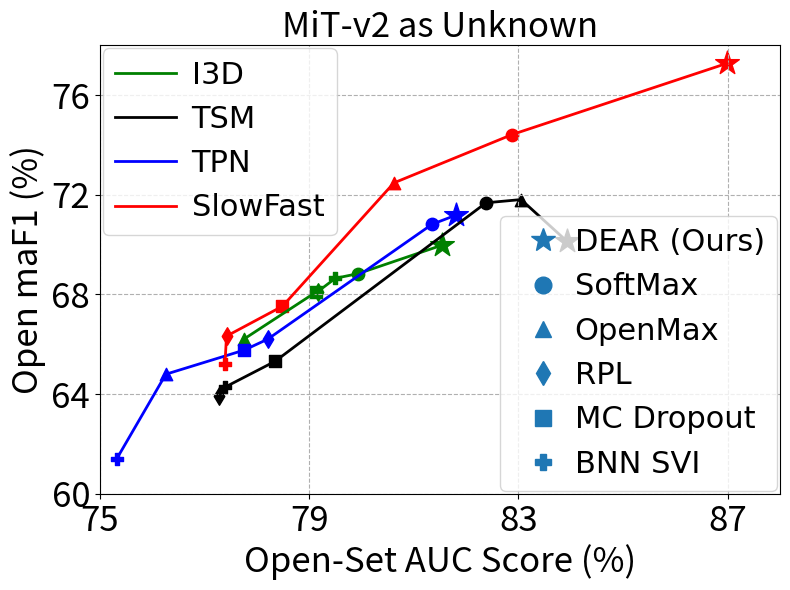

Source code (Python): (Note: this script raises an exception after producing the figure.)
import matplotlib.pyplot as plt
import numpy as np
from matplotlib.lines import Line2D


def draw_curves():
    fig = plt.figure(figsize=(8,5))
    plt.rcParams["font.family"] = "Arial"
    fontsize = 15
    markersize = 80

    # I3D
    I3D_DNN_HMDB = [94.69, 75.07]  # (closed-set ACC, open-set AUC)
    I3D_DNN_MiT = [94.69, 79.14]
    I3D_DEAR_HMDB = [94.34, 77.08]
    I3D_DEAR_MiT = [94.34, 81.54]
    # TSM
    TSM_DNN_HMDB = [95.11, 73.85]
    TSM_DNN_MiT = [95.11, 78.35]
    TSM_DEAR_HMDB = [94.45, 78.65]
    TSM_DEAR_MiT = [94.45, 83.92]
    # TPN
    TPN_DNN_HMDB = [95.41, 74.13]
    TPN_DNN_MiT = [95.41, 77.76]
    TPN_DEAR_HMDB = [96.42, 79.23]
    TPN_DEAR_MiT = [96.42, 81.80]
    # SlowFast
    SlowFast_DNN_HMDB = [96.72, 75.41]
    SlowFast_DNN_MiT = [96.72, 78.49]
    SlowFast_DEAR_HMDB = [96.66, 82.94]
    SlowFast_DEAR_MiT = [96.66, 86.99]

    # Line: DNN for HMDB
    plt.plot([I3D_DNN_HMDB[0], TSM_DNN_HMDB[0], TPN_DNN_HMDB[0], SlowFast_DNN_HMDB[0]],
             [I3D_DNN_HMDB[1], TSM_DNN_HMDB[1], TPN_DNN_HMDB[1], SlowFast_DNN_HMDB[1]], 'r-', linewidth=2, label='HMDB')
    # Line: DEAR for HMDB
    plt.plot([I3D_DEAR_HMDB[0], TSM_DEAR_HMDB[0], TPN_DEAR_HMDB[0], SlowFast_DEAR_HMDB[0]],
             [I3D_DEAR_HMDB[1], TSM_DEAR_HMDB[1], TPN_DEAR_HMDB[1], SlowFast_DEAR_HMDB[1]], 'r-', linewidth=2)
    # Line: DNN for MiT
    plt.plot([I3D_DNN_MiT[0], TSM_DNN_MiT[0], TPN_DNN_MiT[0], SlowFast_DNN_MiT[0]],
             [I3D_DNN_MiT[1], TSM_DNN_MiT[1], TPN_DNN_MiT[1], SlowFast_DNN_MiT[1]], 'b-', linewidth=2, label='MiT')
    # Line: DEAR for MiT
    plt.plot([I3D_DEAR_MiT[0], TSM_DEAR_MiT[0], TPN_DEAR_MiT[0], SlowFast_DEAR_MiT[0]],
             [I3D_DEAR_MiT[1], TSM_DEAR_MiT[1], TPN_DEAR_MiT[1], SlowFast_DEAR_MiT[1]], 'b-', linewidth=2)
    

    # Draw all I3D points
    # HMDB
    plt.scatter(I3D_DNN_HMDB[0], I3D_DNN_HMDB[1], marker='^', s=markersize, color='r', label='Dropout BALD')
    plt.text(I3D_DNN_HMDB[0], I3D_DNN_HMDB[1], 'I3D', fontsize=fontsize)
    plt.scatter(I3D_DEAR_HMDB[0], I3D_DEAR_HMDB[1], marker='*', s=markersize, color='r', label='DEAR EU')
    plt.text(I3D_DEAR_HMDB[0], I3D_DEAR_HMDB[1], 'I3D', fontsize=fontsize)
    plt.plot([I3D_DNN_HMDB[0], I3D_DEAR_HMDB[0]], [I3D_DNN_HMDB[1], I3D_DEAR_HMDB[1]], 'r--', linewidth=0.5)
    # plt.arrow(I3D_DNN_HMDB[0]+1, I3D_DNN_HMDB[1], I3D_DEAR_HMDB[0]-I3D_DNN_HMDB[0]-2, I3D_DEAR_HMDB[1]-I3D_DNN_HMDB[1]-1,head_width=0.8, fc='skyblue',ec='skyblue', head_length=0.8)
    # # MiT
    plt.scatter(I3D_DNN_MiT[0], I3D_DNN_MiT[1], marker='^', s=markersize, color='b')
    plt.text(I3D_DNN_MiT[0], I3D_DNN_MiT[1], 'I3D', fontsize=fontsize)
    plt.scatter(I3D_DEAR_MiT[0], I3D_DEAR_MiT[1], marker='*', s=markersize, color='b')
    plt.text(I3D_DEAR_MiT[0], I3D_DEAR_MiT[1], 'I3D', fontsize=fontsize)
    plt.plot([I3D_DNN_MiT[0], I3D_DEAR_MiT[0]], [I3D_DNN_MiT[1], I3D_DEAR_MiT[1]], 'b--', linewidth=0.5)
    # plt.arrow(I3D_DNN_MiT[0]+1, I3D_DNN_MiT[1], I3D_DEAR_MiT[0]-I3D_DNN_MiT[0]-3, I3D_DEAR_MiT[1]-I3D_DNN_MiT[1]-2,head_width=0.8, fc='grey',ec='grey', head_length=0.8)

    # Draw all TSM points
    # HMDB
    plt.scatter(TSM_DNN_HMDB[0], TSM_DNN_HMDB[1], marker='^', s=markersize, color='r')
    plt.text(TSM_DNN_HMDB[0], TSM_DNN_HMDB[1], 'TSM', fontsize=fontsize)
    plt.scatter(TSM_DEAR_HMDB[0], TSM_DEAR_HMDB[1], marker='*', s=markersize, color='r')
    plt.text(TSM_DEAR_HMDB[0], TSM_DEAR_HMDB[1], 'TSM', fontsize=fontsize)
    plt.plot([TSM_DNN_HMDB[0], TSM_DEAR_HMDB[0]], [TSM_DNN_HMDB[1], TSM_DEAR_HMDB[1]], 'r--', linewidth=0.5)
    # plt.arrow(TSM_DNN_HMDB[0]+1, TSM_DNN_HMDB[1], TSM_DEAR_HMDB[0]-TSM_DNN_HMDB[0]-2, TSM_DEAR_HMDB[1]-TSM_DNN_HMDB[1]-1,head_width=0.8, fc='skyblue',ec='skyblue', head_length=0.8)
    # # MiT
    plt.scatter(TSM_DNN_MiT[0], TSM_DNN_MiT[1], marker='^', s=markersize, color='b')
    plt.text(TSM_DNN_MiT[0], TSM_DNN_MiT[1], 'TSM', fontsize=fontsize)
    plt.scatter(TSM_DEAR_MiT[0], TSM_DEAR_MiT[1], marker='*', s=markersize, color='b')
    plt.text(TSM_DEAR_MiT[0], TSM_DEAR_MiT[1], 'TSM', fontsize=fontsize)
    plt.plot([TSM_DNN_MiT[0], TSM_DEAR_MiT[0]], [TSM_DNN_MiT[1], TSM_DEAR_MiT[1]], 'b--', linewidth=0.5)

    # Draw all TPN points
    # HMDB
    plt.scatter(TPN_DNN_HMDB[0], TPN_DNN_HMDB[1], marker='^', s=markersize, color='r')
    plt.text(TPN_DNN_HMDB[0], TPN_DNN_HMDB[1], 'TPN', fontsize=fontsize)
    plt.scatter(TPN_DEAR_HMDB[0], TPN_DEAR_HMDB[1], marker='*', s=markersize, color='r')
    plt.text(TPN_DEAR_HMDB[0], TPN_DEAR_HMDB[1], 'TPN', fontsize=fontsize)
    plt.plot([TPN_DNN_HMDB[0], TPN_DEAR_HMDB[0]], [TPN_DNN_HMDB[1], TPN_DEAR_HMDB[1]], 'r--', linewidth=0.5)
    # plt.arrow(TPN_DNN_HMDB[0]+1, TPN_DNN_HMDB[1], TPN_DEAR_HMDB[0]-TPN_DNN_HMDB[0]-2, TPN_DEAR_HMDB[1]-TPN_DNN_HMDB[1]-1,head_width=0.8, fc='skyblue',ec='skyblue', head_length=0.8)
    plt.scatter(TPN_DNN_MiT[0], TPN_DNN_MiT[1], marker='^', s=markersize, color='b')
    plt.text(TPN_DNN_MiT[0], TPN_DNN_MiT[1], 'TPN', fontsize=fontsize)
    plt.scatter(TPN_DEAR_MiT[0], TPN_DEAR_MiT[1], marker='*', s=markersize, color='b')
    plt.text(TPN_DEAR_MiT[0], TPN_DEAR_MiT[1], 'TPN', fontsize=fontsize)
    plt.plot([TPN_DNN_MiT[0], TPN_DEAR_MiT[0]], [TPN_DNN_MiT[1], TPN_DEAR_MiT[1]], 'b--', linewidth=0.5)

    # Draw all SlowFast points
    # HMDB
    plt.scatter(SlowFast_DNN_HMDB[0], SlowFast_DNN_HMDB[1], marker='^', s=markersize, color='r')
    plt.text(SlowFast_DNN_HMDB[0], SlowFast_DNN_HMDB[1], 'SlowFast', fontsize=fontsize)
    plt.scatter(SlowFast_DEAR_HMDB[0], SlowFast_DEAR_HMDB[1], marker='*', s=markersize, color='r')
    plt.text(SlowFast_DEAR_HMDB[0], SlowFast_DEAR_HMDB[1], 'SlowFast', fontsize=fontsize)
    plt.plot([SlowFast_DNN_HMDB[0], SlowFast_DEAR_HMDB[0]], [SlowFast_DNN_HMDB[1], SlowFast_DEAR_HMDB[1]], 'r--', linewidth=0.5)
    # MiT
    plt.scatter(SlowFast_DNN_MiT[0], SlowFast_DNN_MiT[1], marker='^', s=markersize, color='b')
    plt.text(SlowFast_DNN_MiT[0], SlowFast_DNN_MiT[1], 'SlowFast', fontsize=fontsize)
    plt.scatter(SlowFast_DEAR_MiT[0], SlowFast_DEAR_MiT[1], marker='*', s=markersize, color='b')
    plt.text(SlowFast_DEAR_MiT[0], SlowFast_DEAR_MiT[1], 'SlowFast', fontsize=fontsize)
    plt.plot([SlowFast_DNN_MiT[0], SlowFast_DEAR_MiT[0]], [SlowFast_DNN_MiT[1], SlowFast_DEAR_MiT[1]], 'b--', linewidth=0.5)
    
    plt.xlim(94, 97.5)
    plt.ylim(65, 90)
    plt.xlabel('Closed-Set Accuracy (%)', fontsize=fontsize)
    plt.ylabel('Open-Set AUC Score (%)', fontsize=fontsize)
    plt.xticks(fontsize=fontsize)
    plt.yticks(fontsize=fontsize)
    plt.legend(loc='lower left', fontsize=fontsize)
    plt.grid('on', linestyle='--')
    plt.tight_layout()

    plt.savefig('../temp/compare_gain.png')
    plt.savefig('../temp/compare_gain.pdf')


def draw_one_curve(data_dict, markers, markercolor='g', markersize=80, fontsize=10, label='I3D', linestyle='g-', add_marker_text=False, text_offset=[0,0]):

    sorted_dict = dict(sorted(data_dict.items(),key=lambda x:x[1][1]))

    x_data, y_data = [], []
    for k, v in sorted_dict.items():
        x_data.append(v[1])
        y_data.append(v[0])
        # Marker: OpenMax
        if k == 'DEAR (Ours)':
            plt.scatter(v[1], v[0], marker=markers[k], s=markersize*4, color=markercolor)
        else:
            plt.scatter(v[1], v[0], marker=markers[k], s=markersize, color=markercolor)
        if add_marker_text:
            # plt.text(v[1] + text_offset[0], v[0]+ text_offset[1], k, fontsize=fontsize)
            pass
    # Line: I3D for MiT
    line_hd, = plt.plot(x_data, y_data, linestyle, linewidth=2, label=label, markersize=1)
    return line_hd
    

def draw_mit_curves():
    fig, ax = plt.subplots(figsize=(8,6))
    plt.rcParams["font.family"] = "Arial"
    fontsize = 25
    markersize = 80

    # (open maF1, open-set AUC)
    # I3D
    I3D_OpenMax = [66.22, 77.76]
    I3D_Dropout = [68.11, 79.14]
    I3D_BNNSVI = [68.65, 79.50]
    I3D_SoftMax = [68.84, 79.94]
    I3D_RPL = [68.11, 79.16]
    I3D_DEAR = [69.98, 81.54]
    # TSM
    TSM_OpenMax = [71.81, 83.05]
    TSM_Dropout = [65.32, 78.35]
    TSM_BNNSVI = [64.28, 77.39]
    TSM_SoftMax = [71.68, 82.38]
    TSM_RPL = [63.92, 77.28]
    TSM_DEAR = [70.15, 83.92]
    # TPN
    TPN_OpenMax = [64.80, 76.26]
    TPN_Dropout = [65.77, 77.76]
    TPN_BNNSVI = [61.40, 75.32]
    TPN_SoftMax = [70.82, 81.35]
    TPN_RPL = [66.21, 78.21]
    TPN_DEAR = [71.18, 81.80]
    # SlowFast
    SlowFast_OpenMax = [72.48, 80.62]
    SlowFast_Dropout = [67.53, 78.49]
    SlowFast_BNNSVI = [65.22, 77.39]
    SlowFast_SoftMax = [74.42, 82.88]
    SlowFast_RPL = [66.33, 77.42]
    SlowFast_DEAR = [77.28, 86.99]

    markers = {'DEAR (Ours)': '*', 'SoftMax': 'o', 'OpenMax': '^', 'RPL': 'd', 'MC Dropout': 's', 'BNN SVI': 'P'}
    
    # Line: I3D for MiT
    data_dict = {'OpenMax': I3D_OpenMax, 'MC Dropout': I3D_Dropout, 'BNN SVI': I3D_BNNSVI, 'SoftMax': I3D_SoftMax, 'RPL': I3D_RPL, 'DEAR (Ours)': I3D_DEAR}
    line1_hd = draw_one_curve(data_dict, markers=markers, markercolor='g', markersize=markersize, fontsize=fontsize, label='I3D', linestyle='g-')

    data_dict = {'OpenMax': TSM_OpenMax, 'MC Dropout': TSM_Dropout, 'BNN SVI': TSM_BNNSVI, 'SoftMax': TSM_SoftMax, 'RPL': TSM_RPL, 'DEAR (Ours)': TSM_DEAR}
    line2_hd = draw_one_curve(data_dict, markers=markers, markercolor='k', markersize=markersize, fontsize=fontsize, label='TSM', linestyle='k-')

    data_dict = {'OpenMax': TPN_OpenMax, 'MC Dropout': TPN_Dropout, 'BNN SVI': TPN_BNNSVI, 'SoftMax': TPN_SoftMax, 'RPL': TPN_RPL, 'DEAR (Ours)': TPN_DEAR}
    line3_hd = draw_one_curve(data_dict, markers=markers, markercolor='b', markersize=markersize, fontsize=fontsize, label='TPN', linestyle='b-')

    data_dict = {'OpenMax': SlowFast_OpenMax, 'MC Dropout': SlowFast_Dropout, 'BNN SVI': SlowFast_BNNSVI, 'SoftMax': SlowFast_SoftMax, 'RPL': SlowFast_RPL, 'DEAR (Ours)': SlowFast_DEAR}
    line4_hd = draw_one_curve(data_dict, markers=markers, markercolor='r', markersize=markersize, fontsize=fontsize, label='SlowFast', linestyle='r-', 
                    add_marker_text=True, text_offset=[-2.2, -0.2])
    
    marker_elements = []
    for k, v in markers.items():
        msize = 18 if k == 'DEAR (Ours)' else 12
        elem = Line2D([0], [0], marker=v, label=k, markersize=msize, linestyle="None")
        marker_elements.append(elem)
    marker_legend = ax.legend(handles=marker_elements, fontsize=fontsize-3, loc='lower right', ncol=1, handletextpad=0.05, columnspacing=0.05, borderaxespad=0.1)
    ax.add_artist(marker_legend)

    plt.ylim(60, 78)
    plt.xlim(75, 88)
    plt.ylabel('Open maF1 (%)', fontsize=fontsize)
    plt.xlabel('Open-Set AUC Score (%)', fontsize=fontsize)
    plt.xticks(np.arange(75, 89, 4), fontsize=fontsize)
    plt.yticks(np.arange(60, 79, 4), fontsize=fontsize)
    plt.legend(handles=[line1_hd, line2_hd, line3_hd, line4_hd], loc='upper left', fontsize=fontsize-3, handletextpad=0.5, borderaxespad=0.1)
    plt.title('MiT-v2 as Unknown', fontsize=fontsize)
    plt.grid('on', linestyle='--')
    plt.tight_layout()
    plt.savefig('../temp/compare_gain_mit.png', bbox_inches='tight', dpi=fig.dpi, pad_inches=0.0)
    plt.savefig('../temp/compare_gain_mit.pdf', bbox_inches='tight', dpi=fig.dpi, pad_inches=0.0)



def draw_hmdb_curves():
    fig, ax = plt.subplots(figsize=(8,6))
    plt.rcParams["font.family"] = "Arial"
    fontsize = 25
    markersize = 80

    # (open maF1, open-set AUC)
    # I3D
    I3D_OpenMax = [67.85, 74.34]
    I3D_Dropout = [71.13, 75.07]
    I3D_BNNSVI = [71.57, 74.66]
    I3D_SoftMax = [73.19, 75.68]
    I3D_RPL = [71.48, 75.20]
    I3D_DEAR = [77.24, 77.08]
    # TSM
    TSM_OpenMax = [74.17, 77.07]
    TSM_Dropout = [71.52, 73.85]
    TSM_BNNSVI = [69.11, 73.42]
    TSM_SoftMax = [78.27, 77.99]
    TSM_RPL = [69.34, 73.62]
    TSM_DEAR = [84.69, 78.65]
    # TPN
    TPN_OpenMax = [65.27, 74.12]
    TPN_Dropout = [68.45, 74.13]
    TPN_BNNSVI = [63.81, 72.68]
    TPN_SoftMax = [76.23, 77.97]
    TPN_RPL = [70.31, 75.32]
    TPN_DEAR = [81.79, 79.23]
    # SlowFast
    SlowFast_OpenMax = [73.57, 78.76]
    SlowFast_Dropout = [70.55, 75.41]
    SlowFast_BNNSVI = [69.19, 74.78]
    SlowFast_SoftMax = [78.04, 79.16]
    SlowFast_RPL = [68.32, 74.23]
    SlowFast_DEAR = [85.48, 82.94]

    markers = {'DEAR (Ours)': '*', 'SoftMax': 'o', 'OpenMax': '^', 'RPL': 'd', 'MC Dropout': 's', 'BNN SVI': 'P'}
    
    # Line: I3D for HMDB
    data_dict = {'OpenMax': I3D_OpenMax, 'MC Dropout': I3D_Dropout, 'BNN SVI': I3D_BNNSVI, 'SoftMax': I3D_SoftMax, 'RPL': I3D_RPL, 'DEAR (Ours)': I3D_DEAR}
    line1_hd = draw_one_curve(data_dict, markers=markers, markercolor='g', markersize=markersize, fontsize=fontsize, label='I3D', linestyle='g-')

    data_dict = {'OpenMax': TSM_OpenMax, 'MC Dropout': TSM_Dropout, 'BNN SVI': TSM_BNNSVI, 'SoftMax': TSM_SoftMax, 'RPL': TSM_RPL, 'DEAR (Ours)': TSM_DEAR}
    line2_hd = draw_one_curve(data_dict, markers=markers, markercolor='k', markersize=markersize, fontsize=fontsize, label='TSM', linestyle='k-')

    data_dict = {'OpenMax': TPN_OpenMax, 'MC Dropout': TPN_Dropout, 'BNN SVI': TPN_BNNSVI, 'SoftMax': TPN_SoftMax, 'RPL': TPN_RPL, 'DEAR (Ours)': TPN_DEAR}
    line3_hd = draw_one_curve(data_dict, markers=markers, markercolor='b', markersize=markersize, fontsize=fontsize, label='TPN', linestyle='b-')

    data_dict = {'OpenMax': SlowFast_OpenMax, 'MC Dropout': SlowFast_Dropout, 'BNN SVI': SlowFast_BNNSVI, 'SoftMax': SlowFast_SoftMax, 'RPL': SlowFast_RPL, 'DEAR (Ours)': SlowFast_DEAR}
    line4_hd = draw_one_curve(data_dict, markers=markers, markercolor='r', markersize=markersize, fontsize=fontsize, label='SlowFast', linestyle='r-', 
                    add_marker_text=True, text_offset=[0.2, -1.5])

    
    marker_elements = []
    for k, v in markers.items():
        msize = 18 if k == 'DEAR (Ours)' else 12
        elem = Line2D([0], [0], marker=v, label=k, markersize=msize, linestyle="None")
        marker_elements.append(elem)
    marker_legend = ax.legend(handles=marker_elements, fontsize=fontsize-3, loc='lower right', ncol=1, handletextpad=0.3, columnspacing=0.2, borderaxespad=0.1)
    ax.add_artist(marker_legend)

    plt.ylim(60, 88)
    plt.xlim(72, 85)
    plt.ylabel('Open maF1 (%)', fontsize=fontsize)
    plt.xlabel('Open-Set AUC Score (%)', fontsize=fontsize)
    plt.xticks(fontsize=fontsize)
    plt.yticks(fontsize=fontsize)
    plt.legend(handles=[line1_hd, line2_hd, line3_hd, line4_hd], loc='upper left', fontsize=fontsize-3, handletextpad=0.5, borderaxespad=0.1)
    plt.grid('on', linestyle='--')
    plt.title('HMDB-51 as Unknown', fontsize=fontsize)
    plt.tight_layout()
    plt.savefig('../temp/compare_gain_hmdb.png', bbox_inches='tight', dpi=fig.dpi, pad_inches=0.0)
    plt.savefig('../temp/compare_gain_hmdb.pdf', bbox_inches='tight', dpi=fig.dpi, pad_inches=0.0)


if __name__ == '__main__':

    models = ['I3D', 'TPN', 'TSM', 'SlowFast']

    # draw_curves()

    draw_mit_curves()
    draw_hmdb_curves()
